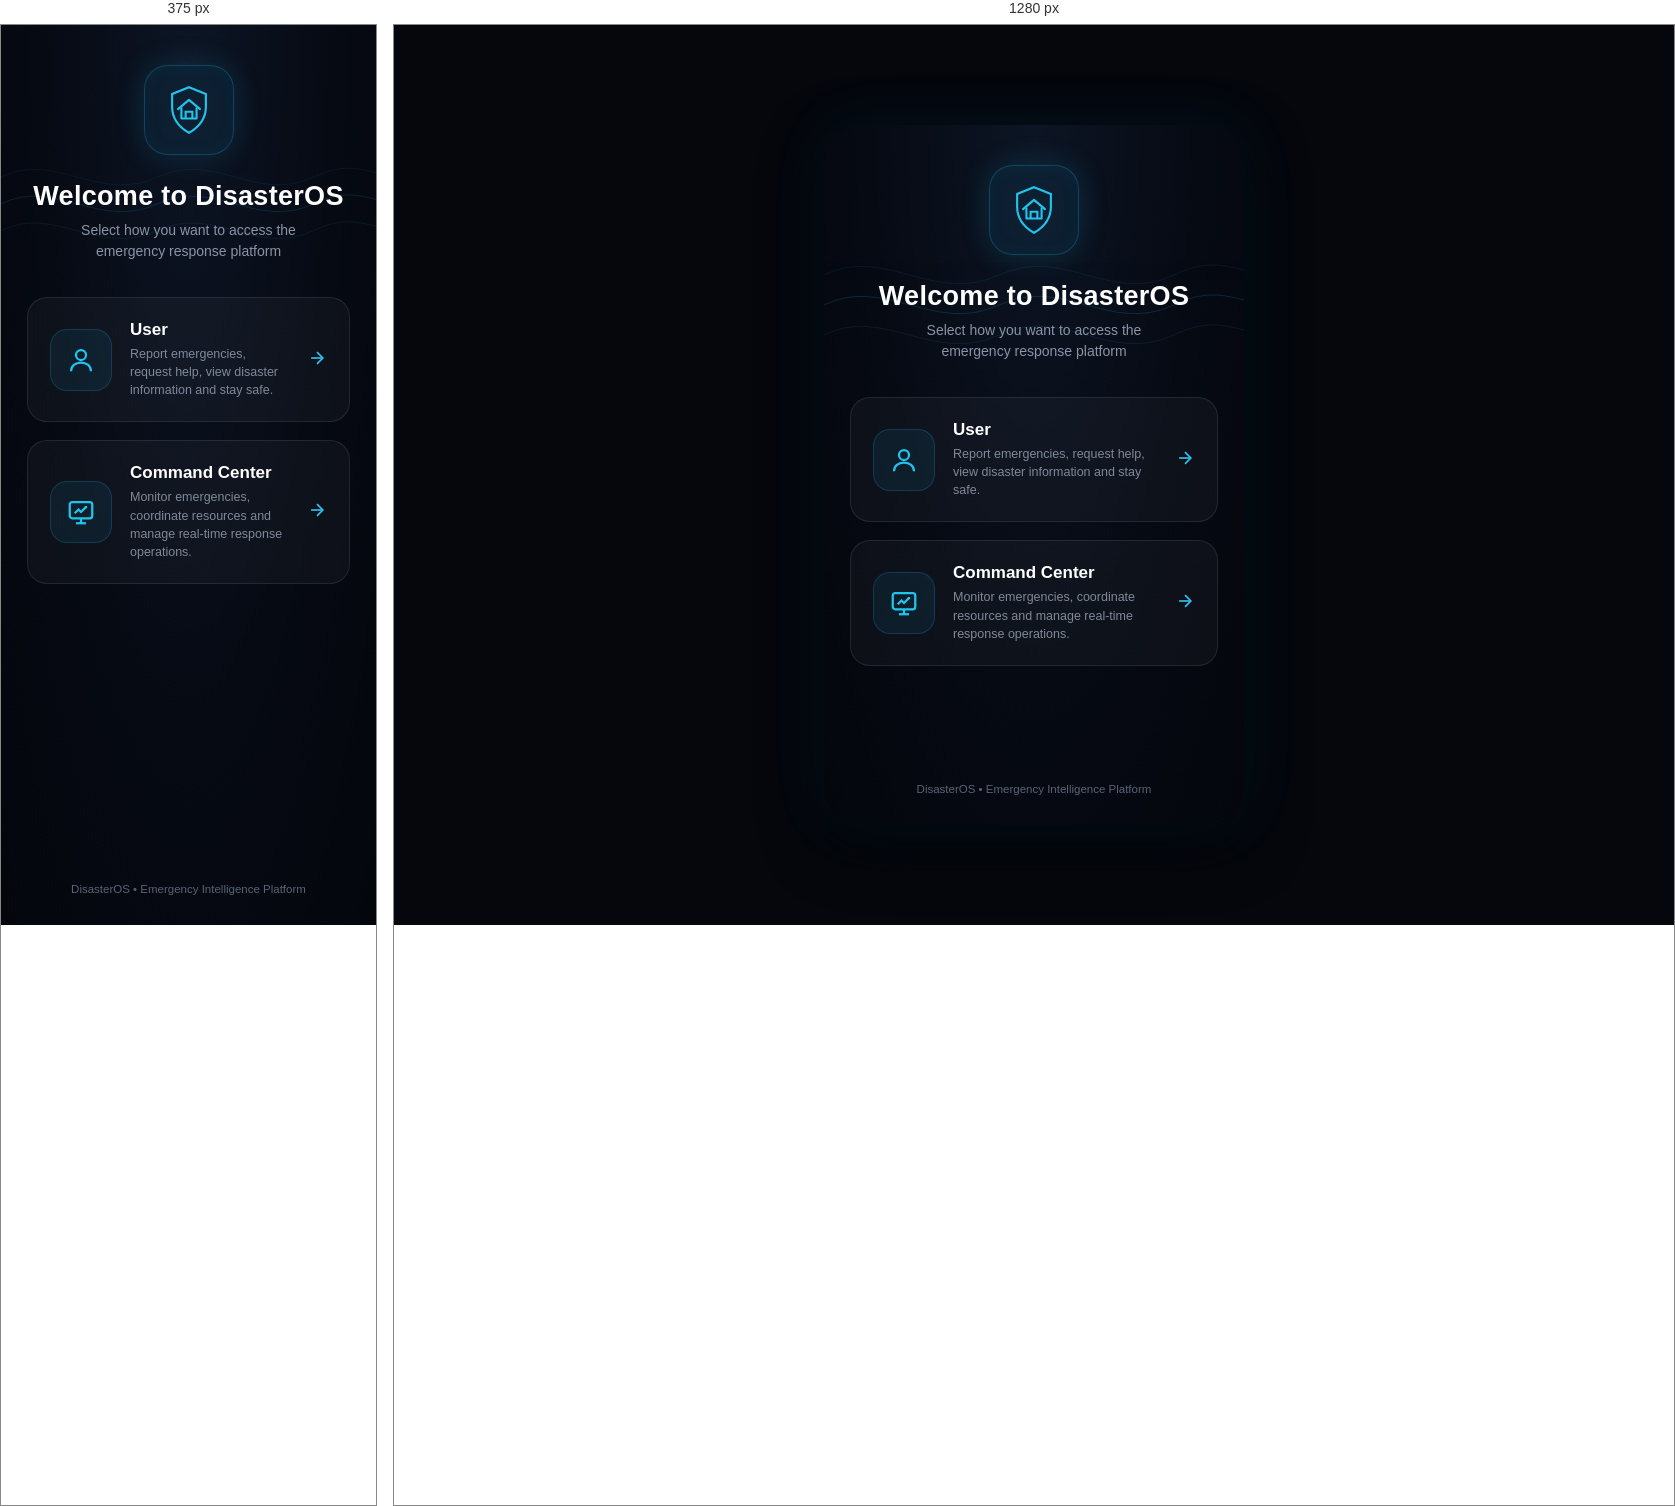
Rendered at 375 px and 1280 px, left to right.

<!-- file: role-selection.html -->
<!doctype html>
<html lang="en">
  <head>
    <meta charset="UTF-8" />
    <meta name="viewport" content="width=device-width, initial-scale=1.0" />
    <title>DisasterOS - Select Role</title>

    <style>
      * {
        margin: 0;
        padding: 0;
        box-sizing: border-box;
        font-family: "Segoe UI", Arial, sans-serif;
      }

      html,
      body {
        min-height: 100%;
      }

      body {
        min-height: 100vh;
        background: #05070d;
        color: #fff;
        display: flex;
        align-items: center;
        justify-content: center;
        padding: 20px;
        overflow-x: hidden;
      }

      .phone {
        position: relative;
        width: 100%;
        max-width: 420px;
        min-height: 700px;
        padding: 40px 26px 30px;

        background: radial-gradient(
          ellipse at top,
          #0d1524 0%,
          #060a13 55%,
          #04060c 100%
        );

        border-radius: 36px;
        overflow: hidden;

        box-shadow:
          0 0 60px rgba(0, 180, 255, 0.08),
          0 20px 60px rgba(0, 0, 0, 0.6);

        display: flex;
        flex-direction: column;
        align-items: center;
      }

      /* Background waves */

      .wave-bg {
        position: absolute;
        top: 60px;
        left: 0;
        width: 100%;
        height: 220px;
        opacity: 0.35;
        pointer-events: none;
      }

      .logo {
        position: relative;
        z-index: 2;

        width: 90px;
        height: 90px;

        border-radius: 24px;

        display: flex;
        align-items: center;
        justify-content: center;

        background: rgba(31, 182, 232, 0.08);
        border: 1px solid rgba(31, 182, 232, 0.25);

        box-shadow:
          0 0 30px rgba(31, 182, 232, 0.18),
          inset 0 0 20px rgba(31, 182, 232, 0.05);
      }

      .logo svg {
        width: 54px;
        height: 54px;
      }

      .title {
        position: relative;
        z-index: 2;

        margin-top: 26px;

        font-size: 27px;
        font-weight: 700;
        letter-spacing: 0.3px;
      }

      .subtitle {
        position: relative;
        z-index: 2;

        margin-top: 8px;

        color: #8a94a6;
        font-size: 14px;
        text-align: center;
        line-height: 1.5;
      }

      .role-container {
        position: relative;
        z-index: 2;

        width: 100%;
        margin-top: 35px;

        display: flex;
        flex-direction: column;
        gap: 18px;
      }

      .role-card {
        width: 100%;
        padding: 22px;

        display: flex;
        align-items: center;
        gap: 18px;

        background: rgba(255, 255, 255, 0.035);

        border: 1px solid rgba(255, 255, 255, 0.09);
        border-radius: 20px;

        cursor: pointer;

        transition:
          transform 0.2s ease,
          border-color 0.2s ease,
          background 0.2s ease,
          box-shadow 0.2s ease;
      }

      .role-card:hover {
        transform: translateY(-3px);

        background: rgba(34, 184, 232, 0.07);

        border-color: rgba(34, 184, 232, 0.5);

        box-shadow: 0 10px 30px rgba(0, 180, 255, 0.12);
      }

      .role-card:active {
        transform: scale(0.98);
      }

      .role-icon {
        flex-shrink: 0;

        width: 62px;
        height: 62px;

        display: flex;
        align-items: center;
        justify-content: center;

        border-radius: 17px;

        background: rgba(31, 182, 232, 0.08);

        border: 1px solid rgba(31, 182, 232, 0.2);
      }

      .role-icon svg {
        width: 30px;
        height: 30px;
      }

      .role-content {
        flex: 1;
      }

      .role-title {
        font-size: 17px;
        font-weight: 600;
        margin-bottom: 5px;
      }

      .role-description {
        color: #7f8999;
        font-size: 12.5px;
        line-height: 1.45;
      }

      .arrow {
        color: #2fc0f0;
        flex-shrink: 0;
      }

      .footer-text {
        position: relative;
        z-index: 2;

        margin-top: auto;
        padding-top: 35px;

        color: #596474;
        font-size: 11.5px;
        text-align: center;
      }

      @media (max-width: 420px) {
        body {
          padding: 0;
        }

        .phone {
          max-width: 100%;
          min-height: 100vh;
          min-height: 100dvh;
          border-radius: 0;
        }
      }
    </style>
  </head>

  <body>
    <div class="phone">
      <!-- Decorative background waves -->
      <svg
        class="wave-bg"
        viewBox="0 0 420 220"
        xmlns="http://www.w3.org/2000/svg"
      >
        <path
          d="M0,120 C60,90 110,150 175,120 C240,90 285,150 350,120 C380,105 400,110 420,115"
          stroke="#1fb6e8"
          stroke-width="1"
          fill="none"
          opacity="0.5"
        />

        <path
          d="M0,150 C60,120 110,180 175,150 C240,120 285,180 350,150 C380,135 400,140 420,145"
          stroke="#1fb6e8"
          stroke-width="1"
          fill="none"
          opacity="0.3"
        />

        <path
          d="M0,90 C60,60 110,120 175,90 C240,60 285,120 350,90 C380,75 400,80 420,85"
          stroke="#1fb6e8"
          stroke-width="1"
          fill="none"
          opacity="0.25"
        />
      </svg>

      <!-- DisasterOS Logo -->
      <div class="logo">
        <svg viewBox="0 0 64 64" fill="none" xmlns="http://www.w3.org/2000/svg">
          <path
            d="M32 5L52 13V28C52 42 44 52 32 59C20 52 12 42 12 28V13L32 5Z"
            stroke="#22c4ee"
            stroke-width="2.5"
          />

          <path
            d="M19 31L32 20L45 31"
            stroke="#22c4ee"
            stroke-width="2.5"
            stroke-linecap="round"
            stroke-linejoin="round"
          />

          <path
            d="M23 29V42H41V29"
            stroke="#22c4ee"
            stroke-width="2.5"
            stroke-linejoin="round"
          />

          <path d="M28 42V34H36V42" stroke="#22c4ee" stroke-width="2.5" />
        </svg>
      </div>

      <div class="title">Welcome to DisasterOS</div>

      <div class="subtitle">
        Select how you want to access the<br />
        emergency response platform
      </div>

      <div class="role-container">
        <!-- USER -->

        <div class="role-card" onclick="selectRole('user')">
          <div class="role-icon">
            <svg
              viewBox="0 0 24 24"
              fill="none"
              stroke="#22c4ee"
              stroke-width="1.8"
            >
              <circle cx="12" cy="8" r="4" />

              <path d="M4 21C4 16.5 7.5 14 12 14C16.5 14 20 16.5 20 21" />
            </svg>
          </div>

          <div class="role-content">
            <div class="role-title">User</div>

            <div class="role-description">
              Report emergencies, request help, view disaster information and
              stay safe.
            </div>
          </div>

          <div class="arrow">
            <svg
              width="20"
              height="20"
              viewBox="0 0 24 24"
              fill="none"
              stroke="currentColor"
              stroke-width="2"
            >
              <line x1="5" y1="12" x2="19" y2="12" />
              <polyline points="12 5 19 12 12 19" />
            </svg>
          </div>
        </div>

        <!-- COMMAND CENTER -->

        <div class="role-card" onclick="selectRole('command-center')">
          <div class="role-icon">
            <svg
              viewBox="0 0 24 24"
              fill="none"
              stroke="#22c4ee"
              stroke-width="1.8"
            >
              <rect x="3" y="4" width="18" height="13" rx="2" />

              <path d="M8 21H16" />
              <path d="M12 17V21" />

              <path d="M7 13L10 10L12 12L16 8" />
              <path d="M15 8H16V9" />
            </svg>
          </div>

          <div class="role-content">
            <div class="role-title">Command Center</div>

            <div class="role-description">
              Monitor emergencies, coordinate resources and manage real-time
              response operations.
            </div>
          </div>

          <div class="arrow">
            <svg
              width="20"
              height="20"
              viewBox="0 0 24 24"
              fill="none"
              stroke="currentColor"
              stroke-width="2"
            >
              <line x1="5" y1="12" x2="19" y2="12" />
              <polyline points="12 5 19 12 12 19" />
            </svg>
          </div>
        </div>
      </div>

      <div class="footer-text">
        DisasterOS • Emergency Intelligence Platform
      </div>
    </div>

    <script>
      function selectRole(role) {
        // Store selected role
        localStorage.setItem("disasterOSRole", role);

        // Go to login
        window.location.href = "signup.html";
      }
    </script>
  </body>
</html>